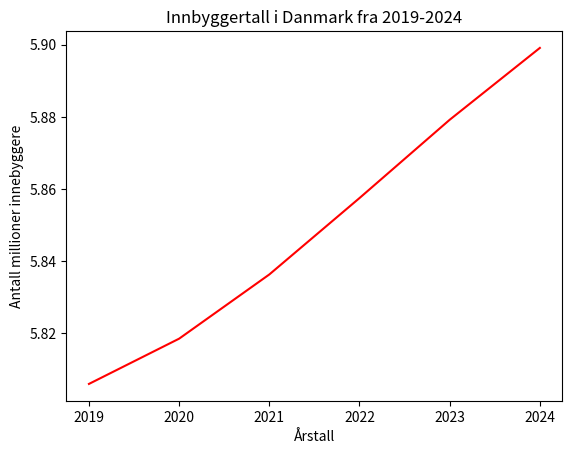

This chart was generated by the following Python code:
import matplotlib.pyplot as plt

innbyggertall_danmark = [5.806015, 5.818553, 5.836339, 5.857510, 5.879197, 5.899107]
årstall = [2019, 2020, 2021, 2022, 2023, 2024]

plt.ylabel("Antall millioner innebyggere")
plt.xlabel("Årstall")
plt.title("Innbyggertall i Danmark fra 2019-2024")
plt.plot(årstall, innbyggertall_danmark, color = "red")
plt.show()